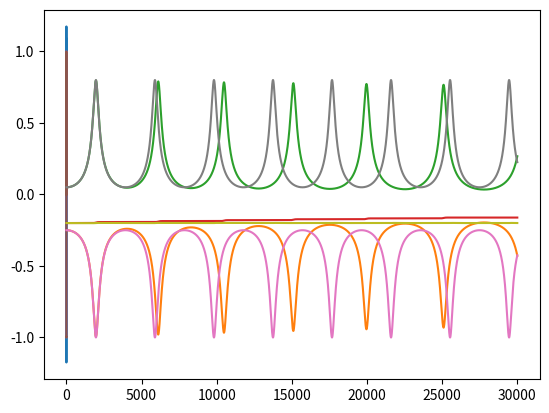

This chart was generated by the following Python code:
import matplotlib.pyplot as plt
import numpy as np
import math


def get_force(G, m, M, r):
    return -r*(G*m*M)/(np.linalg.norm(r)**3)
def get_potential(G,m,M,r):
    return -1*G*m*M/np.linalg.norm(r)

def propagate_euler(dt,r,v,m,G,M):
    new_r = r+v*dt+(dt**2)*0.5*get_force(G,m,M,r)/m
    new_v = v+dt*get_force(G,m,M,r)/m
    return [new_r,new_v]

def propagate_verlet(dt, r, r_prev, m, G,M):
    new_r = 2*r -r_prev + (get_force(G,m,M,r)/m)*dt*dt
    return new_r


def propagate_frog(dt,r, v, m, G, M):
    new_v = v + get_force(G,m,M,r)*dt/m
    new_r = r+new_v*dt
    results = [new_r, new_v]
    return results

T=30000
pot_traj = np.empty((T-1,1 ))
kin_traj = np.empty((T-1,1))
total_traj = np.empty((T-1,1))


G=0.01
M=500
dt=0.001
m=0.1

r_traj = np.empty((T,2))
v_traj = np.empty((T,2))
r_traj[0] = np.array([2.0,0.0])
v_traj[0] = np.array([0.0,0.1/m])
for i in range(T-1):
    results = propagate_euler(dt, r_traj[i], v_traj[i], m, G, M)
    r_traj[i+1] = results[0]
    v_traj[i+1] = results[1]
    pot_traj[i] = get_potential(G,m,M,r_traj[i])
    kin_traj[i] = 0.5*m*(np.linalg.norm(v_traj[i])**2)
    total_traj[i] = pot_traj[i] + kin_traj[i]

plt.plot(r_traj[:,0],r_traj[:,1])
plt.show()
plt.plot(pot_traj)
plt.plot(kin_traj)
plt.plot(total_traj)
plt.show()


start=propagate_euler(dt, r_traj[0], v_traj[0], m, G, M)
r_traj[1] = start[0]

for i in range(1,T-1):
    r_traj[i+1] = propagate_verlet(dt, r_traj[i], r_traj[i-1], m, G, M)

plt.plot(r_traj[:,0],r_traj[:,1])
plt.show()

r_traj[0] = np.array([2.0,0.0])
v_traj[0] = np.array([0.0,0.1/m])

for i in range(T-1):
    results = propagate_frog(dt, r_traj[i], v_traj[i], m, G,M)
    r_traj[i+1] = results[0]
    v_traj[i+1] = results[1]
    pot_traj[i] = get_potential(G,m,M,r_traj[i])
    kin_traj[i] = 0.5*m*(np.linalg.norm(v_traj[i])**2)
    total_traj[i] = pot_traj[i] + kin_traj[i]


plt.plot(r_traj[:,0],r_traj[:,1])
plt.show()
plt.plot(pot_traj)
plt.plot(kin_traj)
plt.plot(total_traj)
plt.show()
